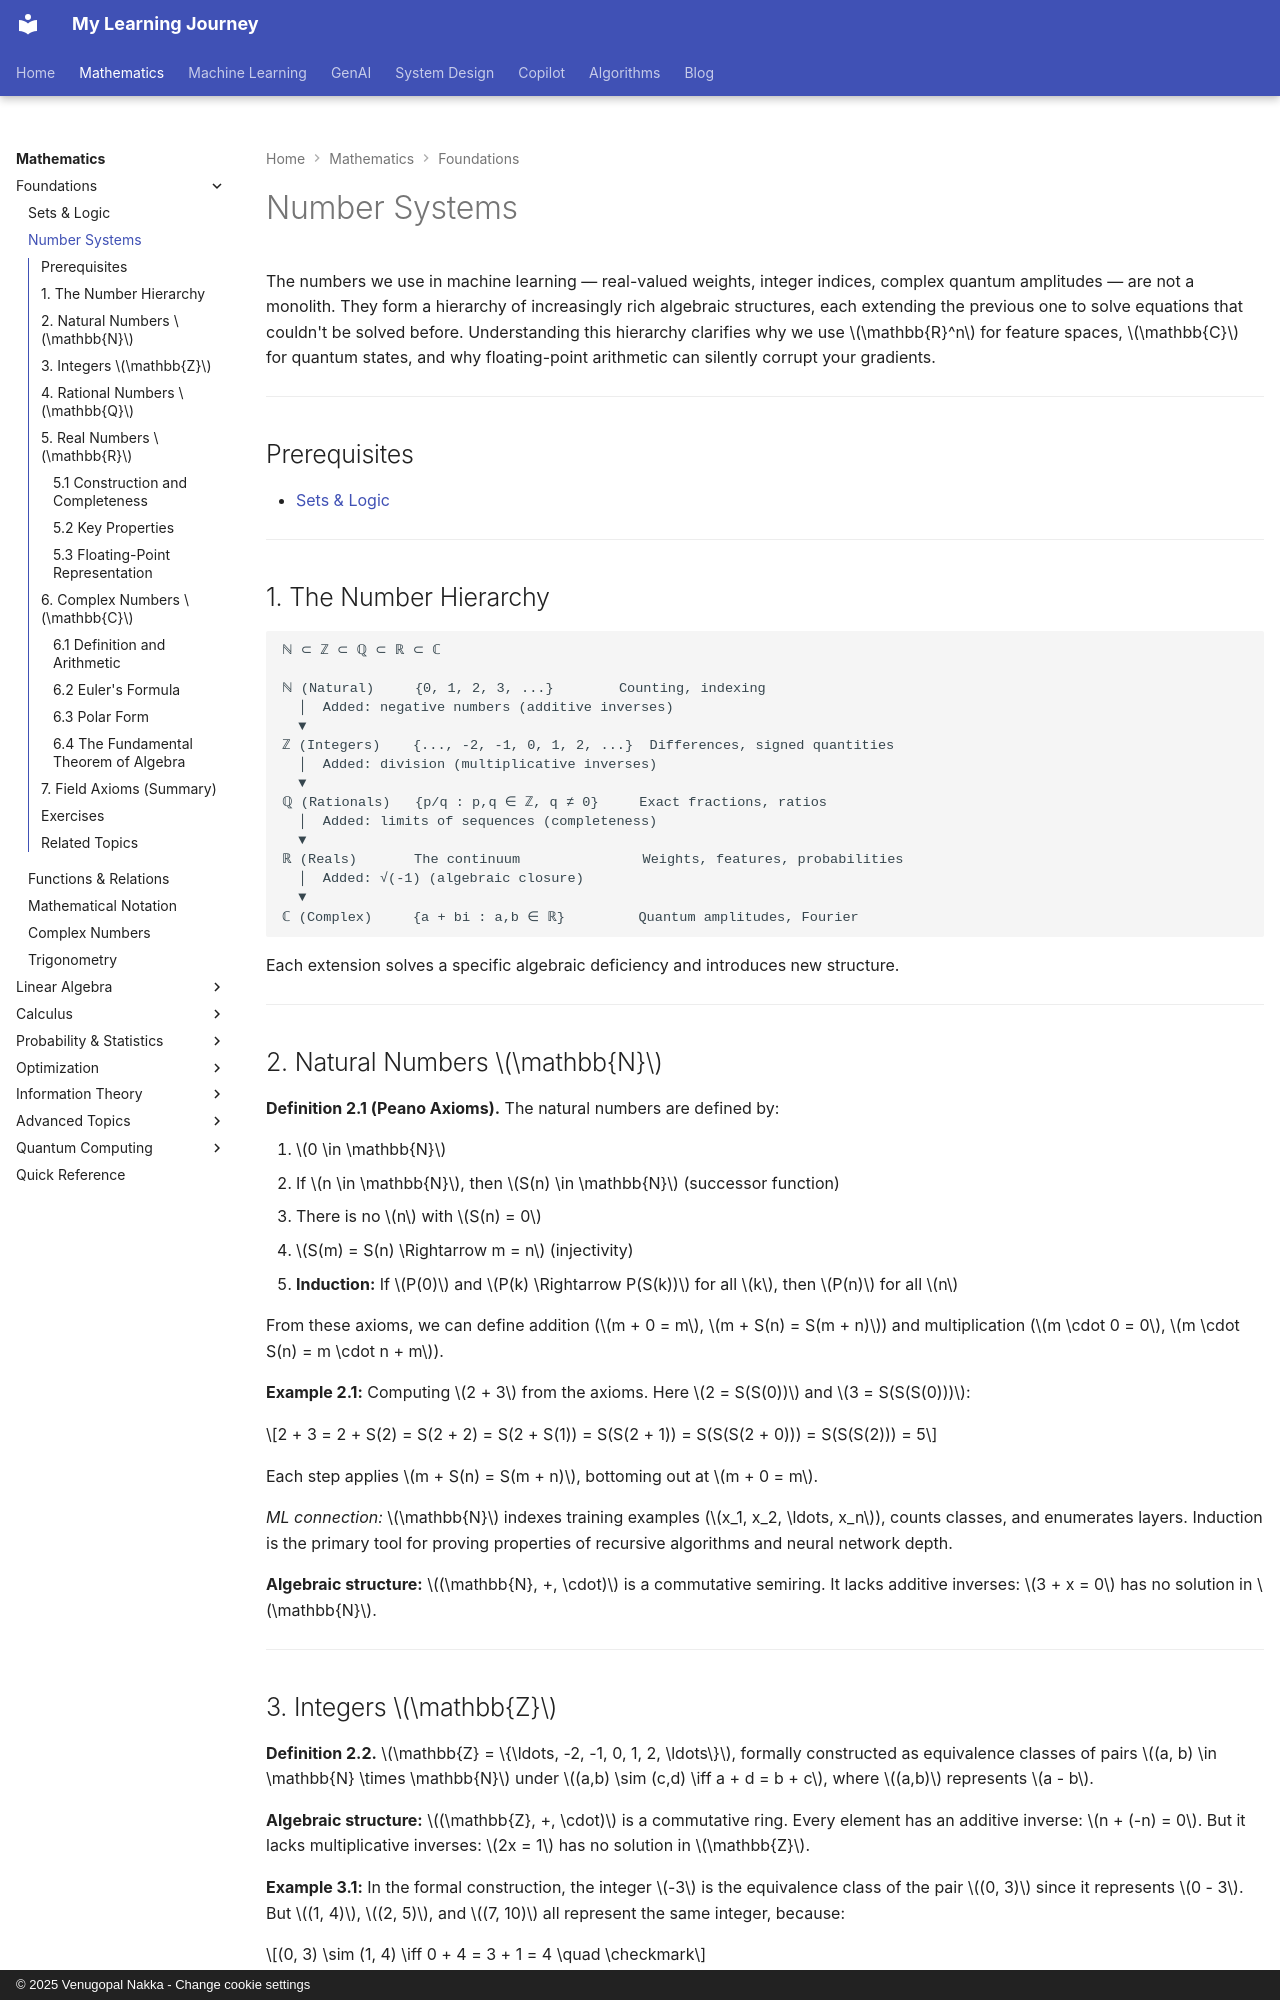

repository: nvgr-GenAI/my-learning · page: math/foundations/number-systems/index.html · generator: mkdocs · copyright: © 2025 Venugopal Nakka - Change cookie settings

# Number Systems

The numbers we use in machine learning — real-valued weights, integer indices, complex quantum amplitudes — are not a monolith. They form a hierarchy of increasingly rich algebraic structures, each extending the previous one to solve equations that couldn't be solved before. Understanding this hierarchy clarifies why we use $\mathbb{R}^n$ for feature spaces, $\mathbb{C}$ for quantum states, and why floating-point arithmetic can silently corrupt your gradients.

---

## Prerequisites

- [Sets & Logic](sets-and-logic.md)

---

## 1. The Number Hierarchy

```
ℕ ⊂ ℤ ⊂ ℚ ⊂ ℝ ⊂ ℂ

ℕ (Natural)     {0, 1, 2, 3, ...}        Counting, indexing
  │  Added: negative numbers (additive inverses)
  ▼
ℤ (Integers)    {..., -2, -1, 0, 1, 2, ...}  Differences, signed quantities
  │  Added: division (multiplicative inverses)
  ▼
ℚ (Rationals)   {p/q : p,q ∈ ℤ, q ≠ 0}     Exact fractions, ratios
  │  Added: limits of sequences (completeness)
  ▼
ℝ (Reals)       The continuum               Weights, features, probabilities
  │  Added: √(-1) (algebraic closure)
  ▼
ℂ (Complex)     {a + bi : a,b ∈ ℝ}         Quantum amplitudes, Fourier
```

Each extension solves a specific algebraic deficiency and introduces new structure.

---

## 2. Natural Numbers $\mathbb{N}$

**Definition 2.1 (Peano Axioms).** The natural numbers are defined by:

1. $0 \in \mathbb{N}$
2. If $n \in \mathbb{N}$, then $S(n) \in \mathbb{N}$ (successor function)
3. There is no $n$ with $S(n) = 0$
4. $S(m) = S(n) \Rightarrow m = n$ (injectivity)
5. **Induction:** If $P(0)$ and $P(k) \Rightarrow P(S(k))$ for all $k$, then $P(n)$ for all $n$

From these axioms, we can define addition ($m + 0 = m$, $m + S(n) = S(m + n)$) and multiplication ($m \cdot 0 = 0$, $m \cdot S(n) = m \cdot n + m$).

**Example 2.1:** Computing $2 + 3$ from the axioms. Here $2 = S(S(0))$ and $3 = S(S(S(0)))$:

$$2 + 3 = 2 + S(2) = S(2 + 2) = S(2 + S(1)) = S(S(2 + 1)) = S(S(S(2 + 0))) = S(S(S(2))) = 5$$

Each step applies $m + S(n) = S(m + n)$, bottoming out at $m + 0 = m$.

*ML connection:* $\mathbb{N}$ indexes training examples ($x_1, x_2, \ldots, x_n$), counts classes, and enumerates layers. Induction is the primary tool for proving properties of recursive algorithms and neural network depth.

**Algebraic structure:** $(\mathbb{N}, +, \cdot)$ is a commutative semiring. It lacks additive inverses: $3 + x = 0$ has no solution in $\mathbb{N}$.

---

## 3. Integers $\mathbb{Z}$

**Definition 2.2.** $\mathbb{Z} = \{\ldots, -2, -1, 0, 1, 2, \ldots\}$, formally constructed as equivalence classes of pairs $(a, b) \in \mathbb{N} \times \mathbb{N}$ under $(a,b) \sim (c,d) \iff a + d = b + c$, where $(a,b)$ represents $a - b$.

**Algebraic structure:** $(\mathbb{Z}, +, \cdot)$ is a commutative ring. Every element has an additive inverse: $n + (-n) = 0$. But it lacks multiplicative inverses: $2x = 1$ has no solution in $\mathbb{Z}$.

**Example 3.1:** In the formal construction, the integer $-3$ is the equivalence class of the pair $(0, 3)$ since it represents $0 - 3$. But $(1, 4)$, $(2, 5)$, and $(7, 10)$ all represent the same integer, because:

$$(0, 3) \sim (1, 4) \iff 0 + 4 = 3 + 1 = 4 \quad \checkmark$$

To add $-3 + 5$: we use representatives $(0,3)$ and $(5,0)$, giving $(0+5,\; 3+0) = (5, 3)$, which represents $5 - 3 = 2$.

*ML connection:* Integer quantization maps floating-point weights to $\mathbb{Z}$ (typically int8) for efficient inference. The quantization function $Q(w) = \text{round}(w / s)$ where $s$ is a scale factor trades precision for speed.

---
